3-way image classification set "resized" from GitHub (SuycoR/Clasificador_papayas); label vocabulary: mature, partially mature, unmature.

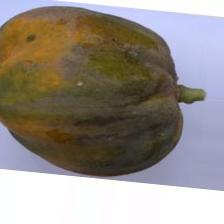
Label: partially mature

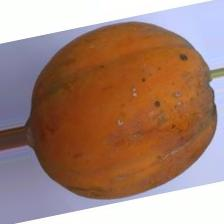
Label: mature

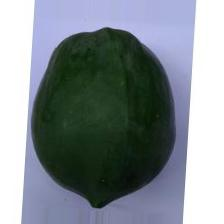
Label: unmature

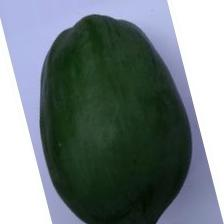
Label: unmature

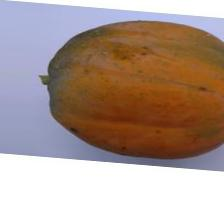
Label: mature

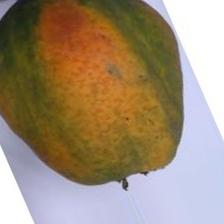
Label: partially mature
